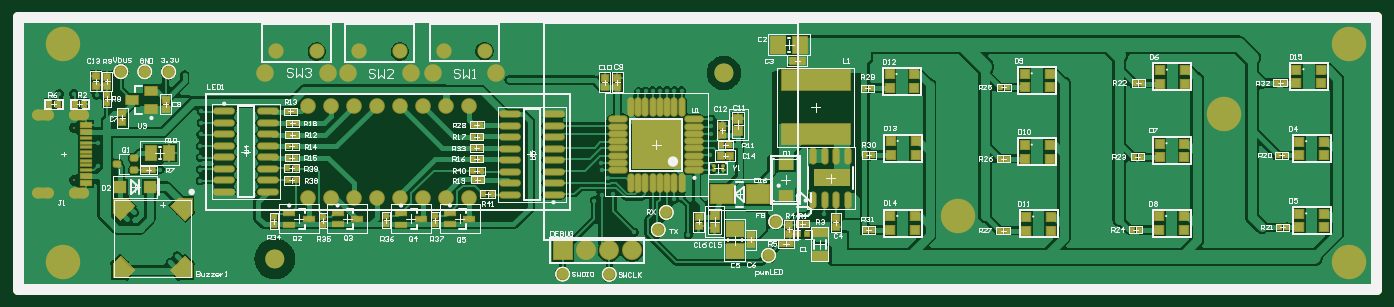
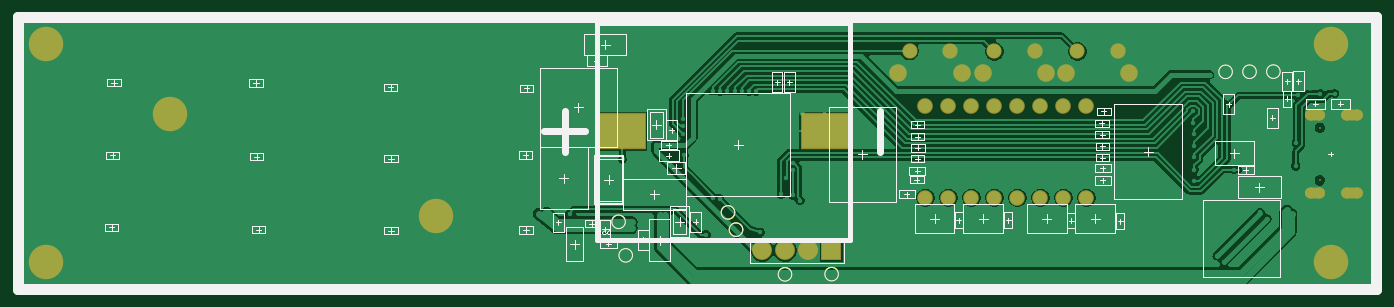
Circuit board: 10 layer files. Board 150.0 x 30.0 mm.
- bottom_copper: SunRiseClock_PCB.GBL (37428 bytes)
- bottom_silk: SunRiseClock_PCB.GBO (12344 bytes)
- paste: SunRiseClock_PCB.GBP (12002 bytes)
- bottom_mask: SunRiseClock_PCB.GBS (13718 bytes)
- outline: SunRiseClock_PCB.GKO (11934 bytes)
- outline: SunRiseClock_PCB.GM1 (12007 bytes)
- top_copper: SunRiseClock_PCB.GTL (71959 bytes)
- top_silk: SunRiseClock_PCB.GTO (45907 bytes)
- paste: SunRiseClock_PCB.GTP (18697 bytes)
- top_mask: SunRiseClock_PCB.GTS (20644 bytes)

=== bottom_copper: SunRiseClock_PCB.GBL (37428 bytes, source omitted) ===
=== bottom_silk: SunRiseClock_PCB.GBO (12344 bytes, source omitted) ===
=== paste: SunRiseClock_PCB.GBP (12002 bytes, source omitted) ===
=== bottom_mask: SunRiseClock_PCB.GBS (13718 bytes, source omitted) ===
=== outline: SunRiseClock_PCB.GKO (11934 bytes, source omitted) ===
=== outline: SunRiseClock_PCB.GM1 (12007 bytes, source omitted) ===
=== top_copper: SunRiseClock_PCB.GTL (71959 bytes, source omitted) ===
=== top_silk: SunRiseClock_PCB.GTO (45907 bytes, source omitted) ===
=== paste: SunRiseClock_PCB.GTP (18697 bytes, source omitted) ===
=== top_mask: SunRiseClock_PCB.GTS (20644 bytes, source omitted) ===
